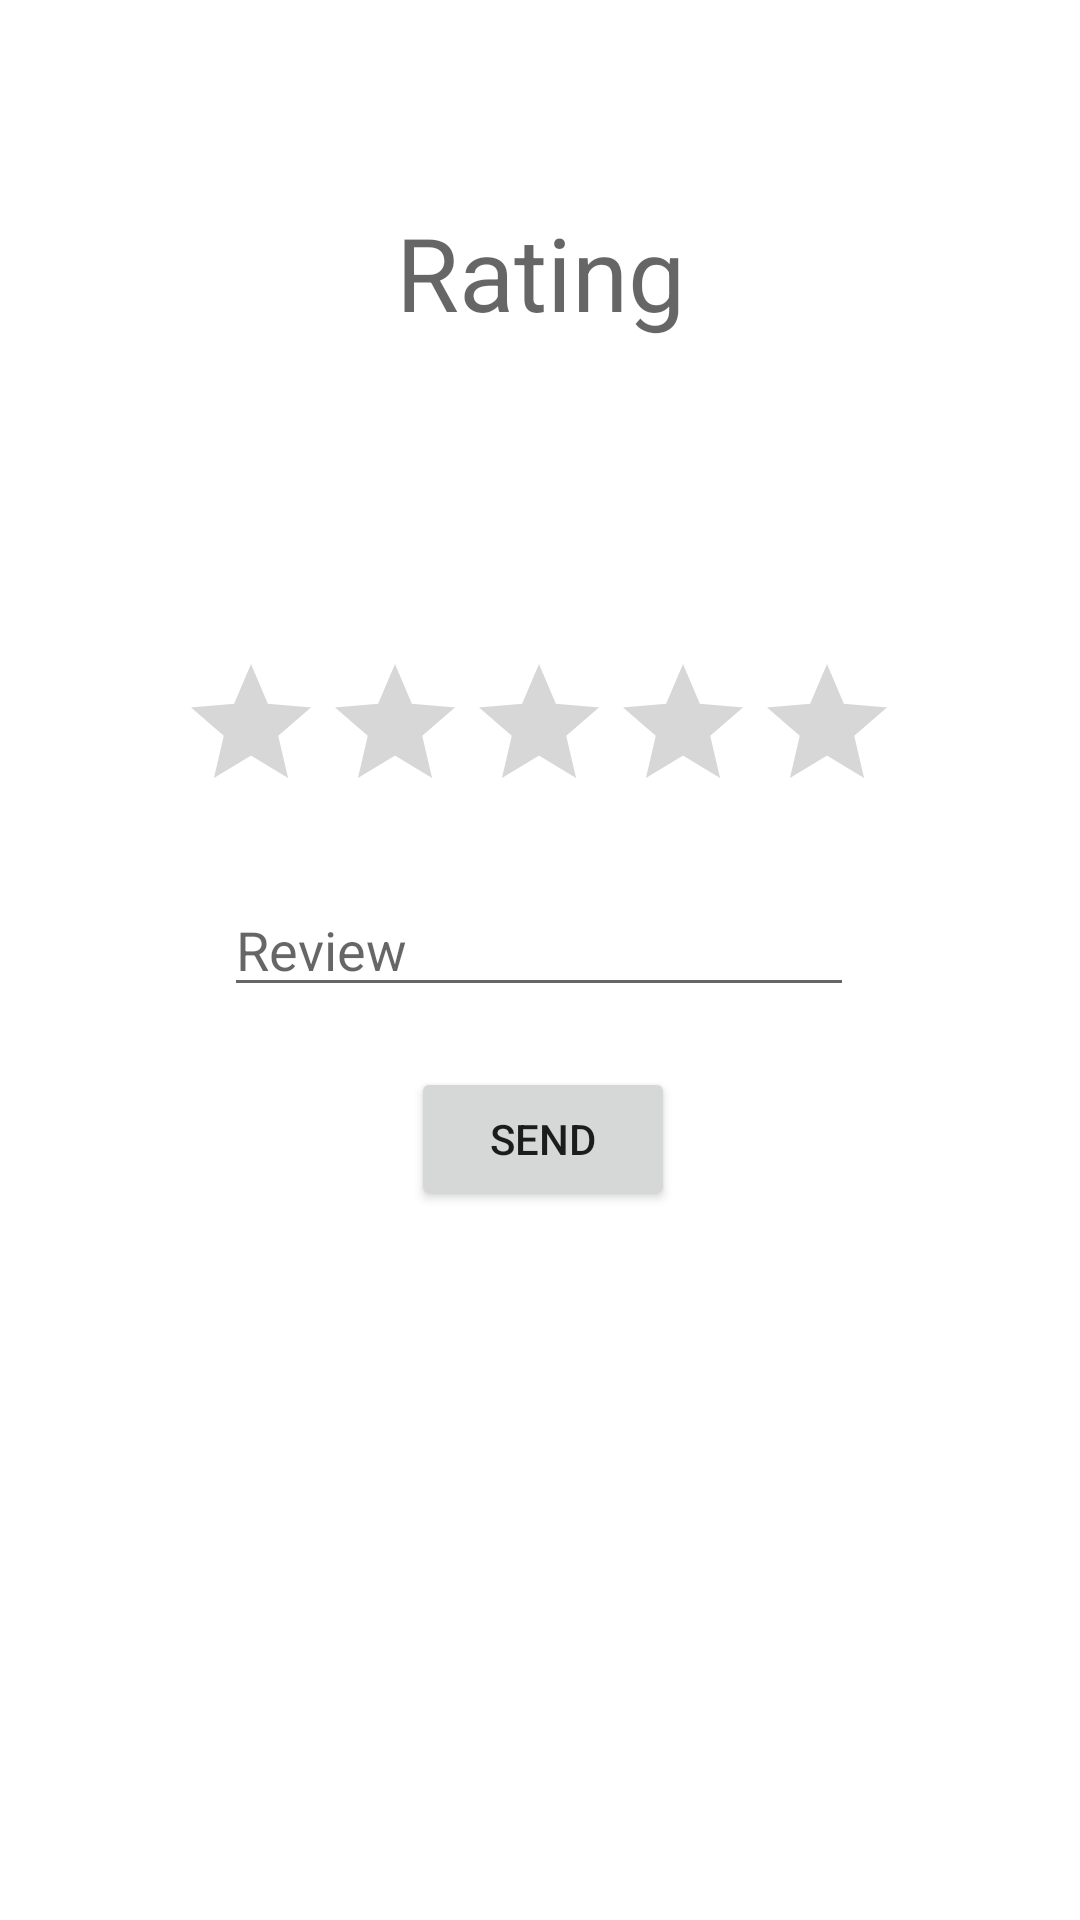

Here is an Android app screen rendered from its layout file. Give the layout XML and the strings, colors and styles it references.
<!-- AndroidManifest.xml: application theme Theme.DriveInn -->
<!-- res/layout/activity_send_rating.xml -->
<?xml version="1.0" encoding="utf-8"?>
<androidx.constraintlayout.widget.ConstraintLayout xmlns:android="http://schemas.android.com/apk/res/android"
    xmlns:app="http://schemas.android.com/apk/res-auto"
    xmlns:tools="http://schemas.android.com/tools"
    android:layout_width="match_parent"
    android:layout_height="match_parent"
    tools:context=".SendRating">

    <RatingBar
        android:id="@+id/ratingBar"
        android:layout_width="wrap_content"
        android:layout_height="wrap_content"
        android:layout_marginTop="104dp"
        app:layout_constraintEnd_toEndOf="parent"
        app:layout_constraintHorizontal_bias="0.497"
        app:layout_constraintStart_toStartOf="parent"
        app:layout_constraintTop_toBottomOf="@+id/textView19" />

    <EditText
        android:id="@+id/editTextTextPersonName6"
        android:layout_width="wrap_content"
        android:layout_height="wrap_content"
        android:layout_marginTop="20dp"
        android:ems="10"
        android:hint="Review"
        android:inputType="textPersonName"
        app:layout_constraintEnd_toEndOf="parent"
        app:layout_constraintHorizontal_bias="0.497"
        app:layout_constraintStart_toStartOf="parent"
        app:layout_constraintTop_toBottomOf="@+id/ratingBar" />

    <Button
        android:id="@+id/button9"
        android:layout_width="wrap_content"
        android:layout_height="wrap_content"
        android:layout_marginTop="20dp"
        android:text="Send"
        app:layout_constraintEnd_toEndOf="parent"
        app:layout_constraintHorizontal_bias="0.504"
        app:layout_constraintStart_toStartOf="parent"
        app:layout_constraintTop_toBottomOf="@+id/editTextTextPersonName6" />

    <TextView
        android:id="@+id/textView19"
        android:layout_width="wrap_content"
        android:layout_height="wrap_content"
        android:layout_marginTop="68dp"
        android:text="Rating"
        android:textAppearance="@style/TextAppearance.AppCompat.Display1"
        app:layout_constraintEnd_toEndOf="parent"
        app:layout_constraintHorizontal_bias="0.501"
        app:layout_constraintStart_toStartOf="parent"
        app:layout_constraintTop_toTopOf="parent" />
</androidx.constraintlayout.widget.ConstraintLayout>
<!-- resources referenced by this layout -->
<resources>
  <style name="Theme.DriveInn" parent="Theme.MaterialComponents.DayNight.DarkActionBar">
          
          <item name="colorPrimary">@color/purple_500</item>
          <item name="colorPrimaryVariant">@color/purple_700</item>
          <item name="colorOnPrimary">@color/white</item>
          
          <item name="colorSecondary">@color/teal_200</item>
          <item name="colorSecondaryVariant">@color/teal_700</item>
          <item name="colorOnSecondary">@color/black</item>
          
          <item name="android:statusBarColor">?attr/colorPrimaryVariant</item>
          
      </style>
  <color name="purple_500">#fe7902</color>
  <color name="purple_700">#fe7902</color>
  <color name="white">#FFFFFFFF</color>
  <color name="teal_200">#fe7902</color>
  <color name="teal_700">#fe7902</color>
  <color name="black">#FF000000</color>
</resources>
